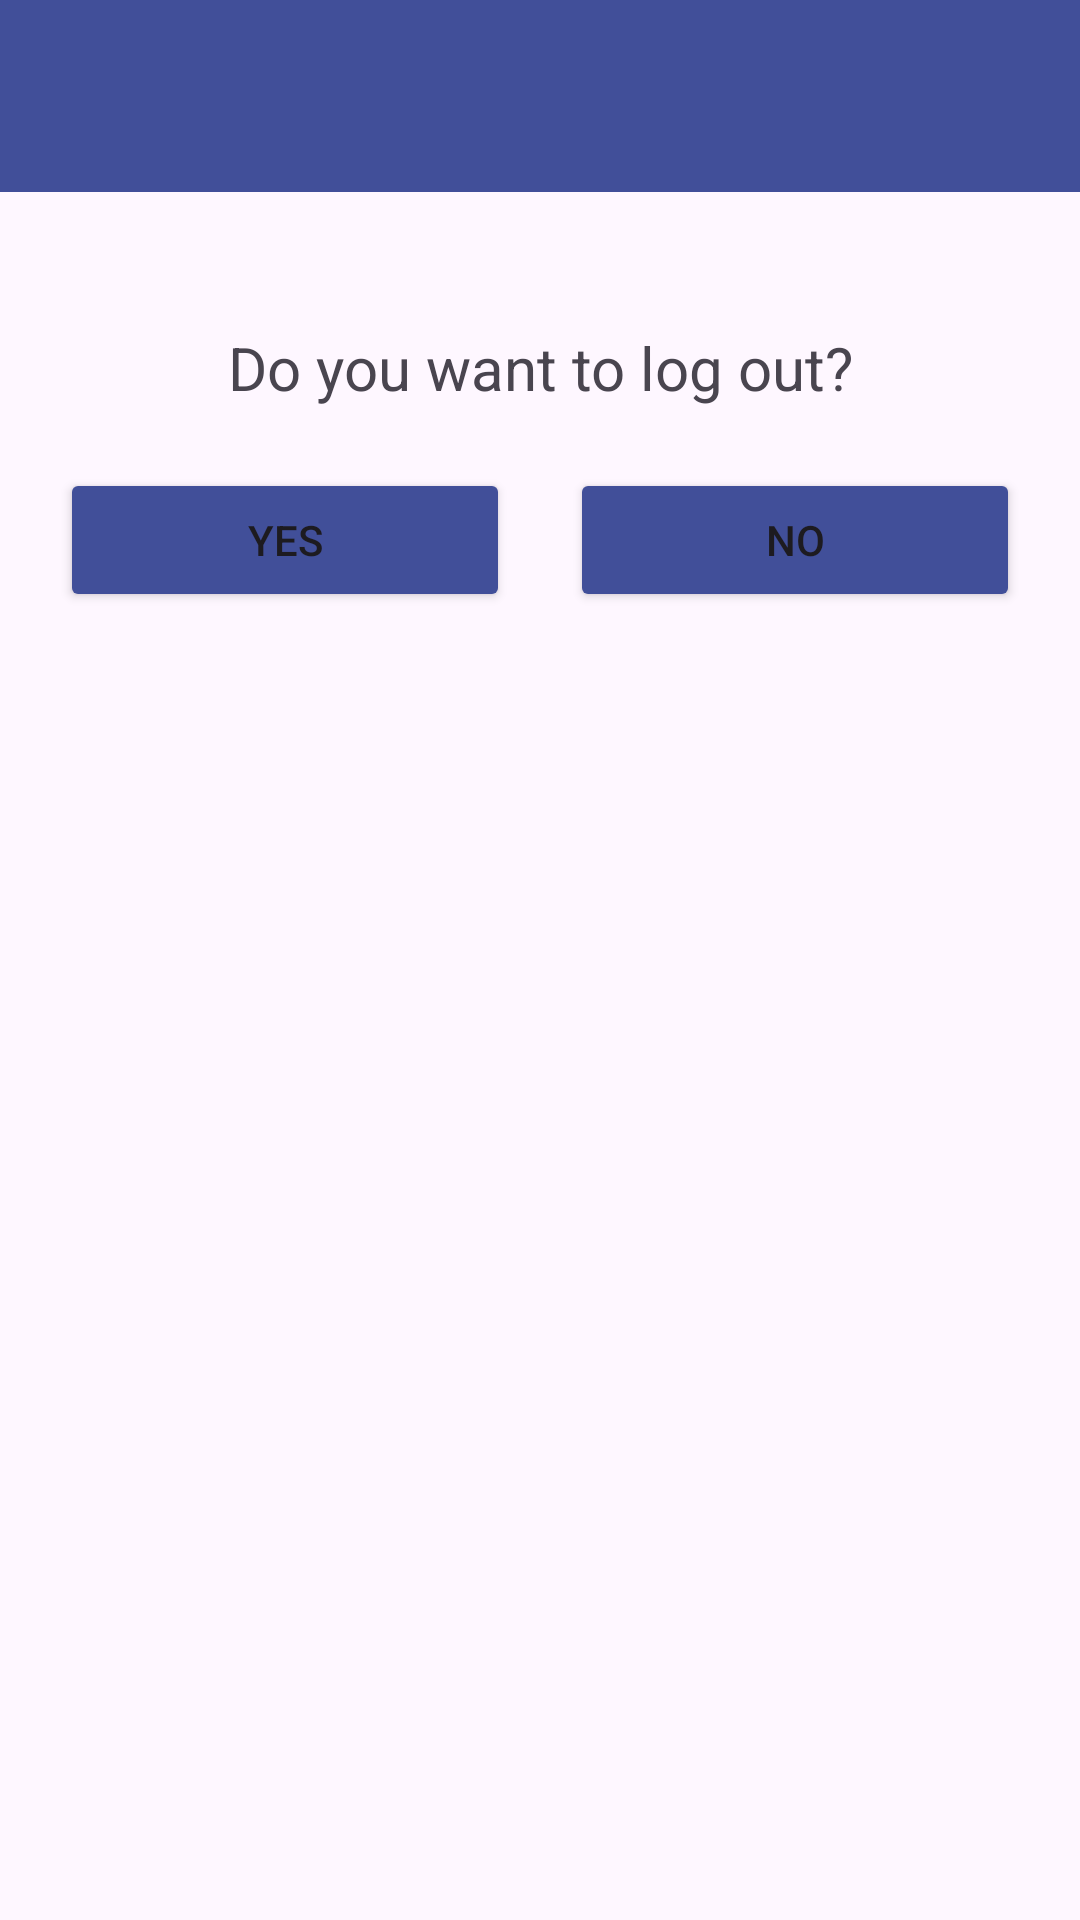

Android layout source for this screen:
<!-- AndroidManifest.xml: application theme Theme.Project_firstpage -->
<!-- res/layout/activity_sign_out.xml -->
<?xml version="1.0" encoding="utf-8"?>
<LinearLayout xmlns:android="http://schemas.android.com/apk/res/android"
    xmlns:app="http://schemas.android.com/apk/res-auto"
    xmlns:tools="http://schemas.android.com/tools"
    android:id="@+id/main"
    android:layout_width="match_parent"
    android:layout_height="match_parent"
    android:orientation="vertical"
    tools:context=".SignOut">


    <androidx.appcompat.widget.Toolbar
        android:id="@+id/toolbar"
        android:textAlignment="center"
        app:titleTextColor="@color/white"
        android:layout_width="match_parent"
        android:layout_height="wrap_content"
        android:background="@color/primary"
        android:layout_marginBottom="45dp"
        android:theme="@style/ThemeOverlay.AppCompat.Dark.ActionBar"
        app:popupTheme="@style/ThemeOverlay.AppCompat.Light" />

    <TextView
        android:text="Do you want to log out?"
        android:textSize="20sp"
        android:textAlignment="center"
        android:layout_width="match_parent"
        android:layout_height="wrap_content"/>

    <LinearLayout
        android:layout_width="match_parent"
        android:layout_height="wrap_content"
        android:layout_margin="20dp"
        android:orientation="horizontal">
        <Button
            android:id="@+id/btn_yes"
            android:text="Yes"
            android:layout_weight="1"
            android:layout_width="0dp"
            android:layout_marginEnd="10dp"
            android:backgroundTint="@color/primary"
            android:layout_height="wrap_content"/>
        <Button
            android:id="@+id/btn_no"
            android:text="No"
            android:layout_weight="1"
            android:layout_width="0dp"
            android:layout_marginStart="10dp"
            android:backgroundTint="@color/primary"
            android:layout_height="wrap_content"/>
    </LinearLayout>


</LinearLayout>
<!-- resources referenced by this layout -->
<resources>
  <color name="primary">#414F99</color>
  <color name="white">#FFFFFFFF</color>
  <style name="Theme.Project_firstpage" parent="Base.Theme.Project_firstpage" />
  <style name="Base.Theme.Project_firstpage" parent="Theme.Material3.DayNight.NoActionBar">
          
          
          <item name="android:statusBarColor">@color/primary</item>
      </style>
</resources>
